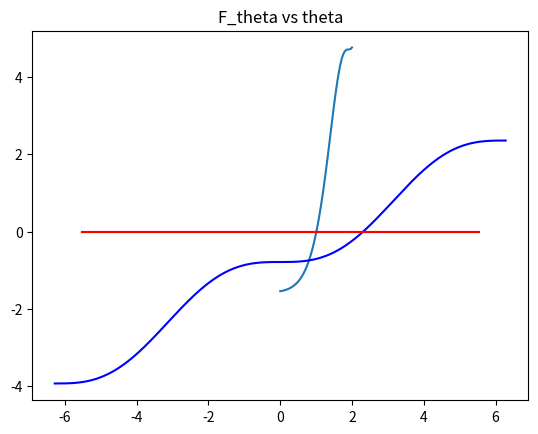
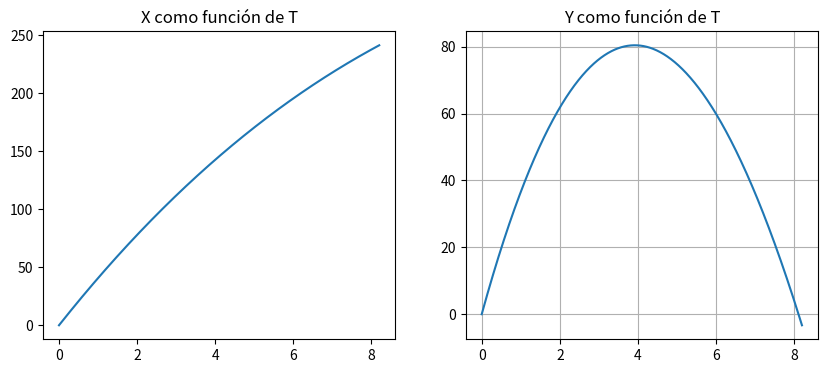
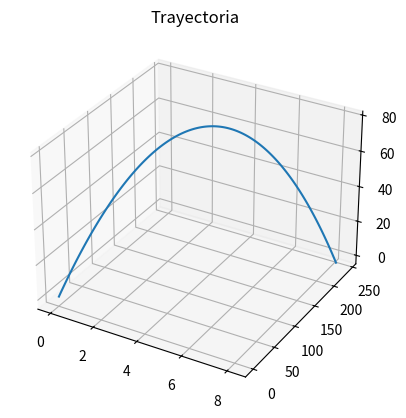
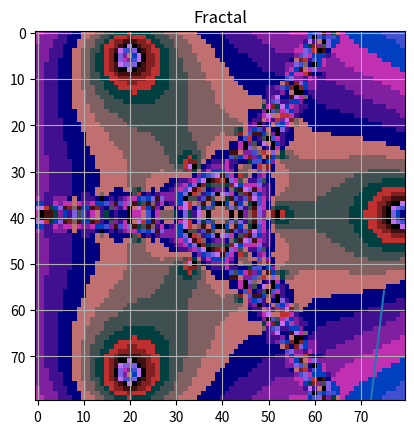

Source code (Python) for these figures, in order:
# -*- coding: utf-8 -*-
"""Lab06_ceros_funciones.ipynb

Automatically generated by Colaboratory.

Original file is located at
    https://colab.research.google.com/drive/1jtOo_OJpworuZN-O2Jy1hm3bWFZcuvfd

<a href="https://colab.research.google.com/github/hernansalinas/autogrades/blob/main/Laboratorios_Taller/Lab06_ceros_funciones.ipynb" target="_parent"><img src="https://colab.research.google.com/assets/colab-badge.svg" alt="Open In Colab"/></a>

# Codigo Markdown:
Los numeras a, b, c y d tiene que ver con escritura en código Markdown y comandos de latex: 

a. Escriba en pseudocódigo los pasos para aplicar el método de la bisección.

b. Realice la deducción del metodo de Newton-Rapshon, se recomienda escribir las ecuaciones en formato latex, para ello puede emplear las siguientes expresiones:

c. ¿Cuál es la diferencia del metodo de Newton-Rapson con respecto al de la secante?


d. Escriba en pseudocódigo los pasos para aplicar el método Punto Fijo.



Comentarios para escribir en latex

*   Entre simbolos \$ \$, puedes porner expresiones  puede poner expresiones, ejemplo:  $y = a_0 x^2 + b_1$  

*  Las funciones pueden ser definidas entre \\$,  poniendo un \\, antes de la funcion ejemplo: \\$ \\sinx \\$,   asi las funciones quedarian de esta manera : 

> $\sin x$, $\tan x$, $\sec x$, $\sqrt{a} $, $\frac{a}{b}, \frac{df}{dt}$

* Puedes generar tambien escribir ecuaciones con la instrucción:

  \\begin{equation} 

    \\sin x  
  
  \\end{equation}

Ejemplo:

  \begin{equation} 
    \frac{df}{dx} = \sin x  
  \end{equation}

a. Escriba en pseudocódigo los pasos para aplicar el método de la bisección.

###**Método De Bisección**
1. Definimos un intervalo [a,b] en el cual al evaluar la función halla un cambio de signo. Esto es: $f(a)<0$ y $f(b)>0$
2. Se encuentra el punto medio del intervalo $c = \frac{a+b}{2}$.
3. Se evalúa la función en el punto c y si el cambio de signo sigue estando dentro del intervalo, cambiamos el intervalo para que c sea el nuevo b. Es decir, el intervalo será [a,c].
4. Repetimos el proceso desde que se halla el punto medio hasta llegar al valor deseado.

b. Realice la deducción del metodo de Newton-Rapshon, se recomienda escribir las ecuaciones en formato latex, para ello puede emplear las siguientes expresiones:

###**Deducción Método Newton-Raphson**
1. Partimos de un valor inicial $x_0$ cercano al valor $\alpha$ que hace nula la función.
2. Aplicamos la fórmula recursiva
\begin{equation}
x_{n+1} = x_n - \frac{f(x_n)}{f'(x_n)}  \text{ con }n = 0,1,2,...
\end{equation}
3. Hacemos uso de la expansión en series de Taylor para f alrededor de $x_n$, así:
\begin{equation}
f(x) = f(x_n) + f'(x_n)(x-x_n) + \frac{f''(\beta)}{2}(x-x-n)^2 \text{ donde } \beta \text{ es un punto entre } x\text{ y }x_n 
\end{equation}
4. Si hacemos  $x =\alpha$ obtenemos
\begin{equation}
0 = f(\alpha) = f(x_n) + f'(x_n)(x-x_n) + \frac{f''(\beta)}{2}(x-x-n)^2
\end{equation}
5. Despejando $\alpha$ tenemos que: 
\begin{equation}
\alpha = x_n - \frac{f(x_n)}{f'(x_n)} - \frac{f''(\beta)}{2f'(x_n)}(\alpha-x_n)^2
\end{equation}

c. ¿Cuál es la diferencia del metodo de Newton-Rapson con respecto al de la secante?

###**Método De La Secante**
1. La diferencia recae en que no se necesita conocer la derivada de la función
2. Se empieza nuevamente con la expansión por series de Taylor de la función $f(x)$
3. Se toman dos puntos cercanos a una raíz de la función $x_n$ y $x_{n-1}$ mediante los cuales podemos aproximar la función por una recta secante que pasa por esos puntos, empleando una aproximación con la definición de la derivada.
Tenemos: 
\begin{equation}
f(x) \approx f(x_n) + \frac{f(x_n) - f(x_{n-1})}{x_n - x_{n-1}}(x - x_n)
\end{equation}
4. Si igualamos a cero y despejamos $x$, obtenemos:
\begin{equation}
x_{n+1} = x_n - \frac{f(x_n)(x- x_{n-1})}{(f(x_n) - f(x_{n-1}))}
\end{equation}

d. Escriba en pseudocódigo los pasos para aplicar el método Punto Fijo.

###**Método De Punto Fijo**

1. Definir una función $g(x) = x - f(x)$
2. Defiinir $g(x_0) = x_0 - f(x_0) = x_0$
3. Definir el punto $p_0$, evaluar $g(p_0)$
4. Calcular el intercepto con la línea recta $p_1 = g(p_0), (g(p_0),g(p_0)$
5. Ir al punto $p_1$
6. El siguiente punto es $p_1,(p_1,g(p_1)$
7. Comparar $p_1$ con $g(p_1)$, si las condiciones no se satisfacen, repetir desde el paso 2, pero no con $p_1$

#2. Ceros de funciones
*Encontrar* los ceros de $e^{x}-2= \cos(e^x-2)$ por diferentes metodos, bisection, newton-rapshon, punto fijo.
"""

from scipy import optimize
import sympy as sp
import numpy as np
#Definamos la función.
def funcion(x):
  return np.exp(x)-2 - np.cos(np.exp(x)-2)
#Procedamos a definir dos valores de a,b para la función.
a = -1
b = 2
#Apliquemos el método bisect
raizBiseccion = optimize.bisect(funcion,a,b)
print(f'La raíz de la función por bisección es:  {raizBiseccion}')

#Ahora hagamos el proceso mediante Newton.
def funcion1(x):
  return sp.exp(x)-2 - sp.cos(sp.exp(x)-2)
x = sp.symbols('x')
y1 = funcion1(x)
yprima1 = sp.diff(y1)
print(f'La derivada de la función es:')
yprima1

#Ahora vamos a transformar objeto de sympy a numpy.
funcionLambda1 =  sp.lambdify(x,yprima1,'numpy')
#Y aplicamos el método de Newton.
raizNewton1 = optimize.newton(funcion,1, fprime= funcionLambda1)
print(f'La raíz mediante el método de Newton es: {raizNewton1}')

#Ahora lo vamos a hacer mediante el método de Punto Fijo.
def gdex1(x):
  return x - funcion(x)
raizPuntoFijo1 = optimize.fixed_point(gdex1,0.9)
print(f'La raíz por punto Fijo es: {raizPuntoFijo1}')

import matplotlib.pyplot as plt
x = np.linspace(-0,2)
y = funcion(x)
plt.grid()
plt.plot(x,y)
plt.axhline(y=0, xmin=0.1, xmax=0.9, color='red');

"""#3. Partícula en reposo
Una particula parte del reposo sobre un plano inclinado uniforme, cuyo ángulo 
$\theta$ cambia con una rapidez constante de : 

\begin{equation}
\frac{\mathrm{d}\theta}{\mathrm{d} t} = \omega < 0
\end{equation}

Al final de t segundos, la posición del objeto esta dada por: 


\begin{equation}
x(t) = -\frac{g}{2\omega^2} \left( \frac{e^{\omega t}-e^{-\omega t}}{2}-\sin\omega t\right) 
\end{equation}

Suponga que la particula se desplazo 0.51m en 1s. Encuentre, con exactitud de $10^{-5}$ la rapidez $\omega$ con que cambia $\theta$. Supoga $g=9.76$m/s

 
"""

#Definamos la función con los valores ya preestablecidos.
def funcionDeX(omega,tiempo=1,g=9.8):
  return (-g/(2*omega**2))*(((np.exp(omega*tiempo)-np.exp(-omega*tiempo))/2)- (np.sin(omega*tiempo)))

#Dejemos la expresión igualada a cero.
funcion = lambda omega: funcionDeX(omega)- 0.51
raiz = optimize.bisect(funcion,-1,-0.00001)
print(f'La rapidez omega es: {raiz}')

"""#3.  Area 
Hallar el área de un segmento circular cuya area sea igual a una cuarta parte del área del circulo. Para la solución se sugiere lo siguiente:

a) Encontrar la ecuacion trascendental.

b) Con la ecuación anterior, definir una funcion $f(\theta)=0$. Emplee la funcion labmda de python.

c) Construir una data frame de pandas con la columna "theta" con 1000 registros(filas) entre $[-2\pi, 2\pi]$. Sugerencia, para construir el data frame emplee la función linspace como sigue : np.linspace(-2*np.pi, 2*np.pi, 1000 )

d) Construir una segunda columna titulada "F_theta" con los registros f(theta)

f) Realice un gráfico de  "F_theta" vs "theta". Identifique el intervalo de la raiz.

Estime el valor del ángulo empleando los siguientes metodos(Emplee  la documentacion):

g) [Bisección](https://docs.scipy.org/doc/scipy/reference/generated/scipy.optimize.bisect.html)

h) [Newton-Rapshon](https://docs.scipy.org/doc/scipy/reference/generated/scipy.optimize.newton.html)

i) [Secante](https://docs.scipy.org/doc/scipy/reference/generated/scipy.optimize.newton.html) 

j) [Punto Fijo](https://docs.scipy.org/doc/scipy/reference/generated/scipy.optimize.fixed_point.html)

a) Encontrar la ecuacion trascendental.\
El área del segmento circular es:

\begin{equation}
  \frac{R^2}{2} ( \theta-\sin(\theta))
\end{equation}

El cuarto del área de un círculo es:
\begin{equation}
 \frac{1}{4}\pi R^2
\end{equation} \
La función trascendental es:
\begin{equation}
 \frac{1}{2} ( \theta-\sin(\theta)) = \frac{1}{4}\pi
\end{equation} \

b) Con la ecuación anterior, definir una funcion $f(\theta)=0$. Emplee la funcion labmda de python
"""

funcion = lambda theta: ((1/2)*(theta-np.sin(theta))) - ((1/4)*np.pi)

"""c) Construir una data frame de pandas con la columna "theta" con 1000 registros(filas) entre  [−2π,2π] . Sugerencia, para construir el data frame emplee la función linspace como sigue : np.linspace(-2np.pi, 2np.pi, 1000 )"""

import pandas as pd
df = pd.DataFrame()
df['Theta'] = np.linspace(-2*np.pi,2*np.pi,1000)

"""d) Construir una segunda columna titulada "F_theta" con los registros f(theta)"""

df['F_theta'] = funcion(df['Theta'])
df

"""f) Realice un gráfico de  "F_theta" vs "theta". Identifique el intervalo de la raiz."""

import matplotlib.pyplot as plt
plt.plot(df['Theta'], df['F_theta'],'blue');
plt.title('F_theta vs theta');
plt.grid()
plt.axhline(y=0, xmin=0.1, xmax=0.9, color='red');
print('El intervalo de la raíz es cercano a: 2 y 3')

"""Estime el valor del ángulo empleando los siguientes metodos\
g) Bisección
"""

a = 2
b = 3
raiz = optimize.bisect(funcion,a,b)
print(f'La raíz de la función por bisección es:  {raiz}')

"""h) Newton"""

import sympy as sp
funcion1 = lambda theta: ((1/2)*(theta-sp.sin(theta))) - ((1/4)*sp.pi)
theta = sp.symbols('theta')
y1 = funcion1(theta)
yprima1 = sp.diff(y1)
print(f'La derivada de la función es:')
yprima1

#Ahora vamos a transformar objeto de sympy a numpy.
funcionLambda1 =  sp.lambdify(theta,yprima1,'numpy')
#Y aplicamos el método de Newton.
raizNewton1 = optimize.newton(funcion,1, fprime= funcionLambda1)
print(f'La raíz mediante el método de Newton es: {raizNewton1}')

"""i) Secante"""

#Hacemos uso del mismo método pero sin darle como parámetro la derivada
raizSecante = optimize.newton(funcion,1)
print(f'La raíz mediante el método de la secante es: {raizSecante}')

"""j) Punto Fijo."""

gdex2 = lambda tetha: tetha - funcion(tetha)
raizPuntoFijo2 = optimize.fixed_point(gdex2,2.3)
print(f'La raíz mediante punto fijo es: {raizPuntoFijo2}')

"""# 3. Movimiento de proyectiles en presencia de viento.

Supongamos que un proyectil es lanzado desde el origen con una rapidez $v=vo( \cos \theta , \sin \theta $. Supongamos además que el efecto del viento sobre el proyectil es el de una fuerza proporcional a la velocidad relativa entre el viento y el proyectil. Teniendo presente que si u es la velocidad del viento y $\alpha$ el ángulo que hace dirección de esta velocidad con el eje x, se puede entrontrar las siguientes ecuaciones diferenciales, asociada al estado de movimiento del [proyectil](https://iopscience.iop.org/article/10.1088/0143-0807/36/2/025016/meta):


\begin{equation}
m\frac{dv_x}{dt} = -mb(v_x-u\cos \alpha )
\end{equation}

\begin{equation}
m\frac{dv_y}{dt} = -mg-mb(v_x-u\sin \alpha ),
\end{equation}

donde b es el párametro de rozamiento. La soluciones a las ecuaciones anteriores vienen dadas por:

Posición en x
\begin{equation}
x=(u\cos \alpha) t + \frac{1}{b} (v_0\cos \theta_0 -u \cos\alpha)(1-\mathrm{exp}(-bt))
\end{equation}

Posicion en y 
\begin{equation}
y= \frac{1}{b}\left(\frac{g}{b}+v_0 \sin \theta_0 -u\sin\alpha \right)(1-\mathrm{exp}(-bt))-\left( \frac{g}{b}-u\sin\alpha\right)t
\end{equation}

Ver imagen:  http://www.sc.ehu.es/sbweb/fisica3/fluidos/viento/parabolico.html

###0. Establezca las siguietnes condiciones inciales.
"""

#Parámetros iniciales

v0 = 60 #Velocidad en m/s
alpha = np.pi #Angulo del viento
theta = np.deg2rad(45) #Angulo de lanzamiento
u = v0/2             #rapidez del viento
b = 0.05             #Parametro de friccion 
g = 9.8                #Aceleracion de la gravedad m/s2

Params = (alpha, v0, b, u,g)  #Parametros en tupla.

"""###1. Defina dos funciones, una para x y otra para y.

Posición en x
\begin{equation}
x=(u\cos \alpha) t + \frac{1}{b} (v_0\cos \theta_0 -u \cos\alpha)(1-\mathrm{exp}(-bt))
\end{equation}

Posicion en y 
\begin{equation}
y= \frac{1}{b}\left(\frac{g}{b}+v_0 \sin \theta_0 -u\sin\alpha \right)(1-\mathrm{exp}(-bt))-\left( \frac{g}{b}-u\sin\alpha\right)t
\end{equation}
"""

# Posicion en x
def pos_x(t, theta, alpha = np.pi, v0=60, b=0.05, u = v0/2,g=9.8):
  return (u*np.cos(alpha))*t + (1/b)*(v0*np.cos(theta) - u*np.cos(alpha))*(1-np.exp(-b*t))

# Posicion en y
def pos_y(t, theta, alpha = np.pi, v0=60, b=0.05, u = v0/2,g=9.8):
  y = (1/b)*((g/b) + v0*np.sin(theta)- u*np.sin(alpha))*(1- np.exp(-b*t)) - ((g/b)-u*np.sin(alpha))*t
  return y

"""2. Construya un diccionario con las claves "X", "Y", "Tiempo"
"""

diccionario = {'X':[],'Y':[],'Tiempo':[]}
diccionario

"""3. Con el diccionario construya un data frame de pandas llamado df con los nombres de columnas "X", "Y", "Tiempo"  https://pandas.pydata.org/docs/reference/api/pandas.DataFrame.from_dict.html. Defina 1000 regitros para el intervalo de tiempo elegido."""

diccionario = {'X':[],'Y':[],'Tiempo':[]}
diccionario
df = pd.DataFrame(diccionario)
df['Tiempo'] = np.linspace(0,8.2,1000)
theta = np.deg2rad(45)
df['X'] = df['Tiempo'].apply(lambda tiempo: pos_x(tiempo,theta))
df['Y'] = df['Tiempo'].apply(lambda tiempo: pos_y(tiempo,theta))
df

"""4. Realice un gráfico de x como función del tiempo, de y como función del tiempo y la trayectoria de la partícula (df["X"], df["tiempo"], df["Y"])."""

import matplotlib.pyplot as plt
#Primero vamos a graficar a x y y como función del tiempo
fig, axs = plt.subplots(1, 2, figsize=(10, 4))
axs[0].plot(df['Tiempo'],df['X'])
axs[0].set_title('X como función de T')
axs[1].plot(df['Tiempo'], df['Y'])
axs[1].set_title('Y como función de T')
plt.grid();

#Código tomado de: https://pythondiario.com/2018/08/graficos-en-tercera-dimension-3d-con.html
# Modulos con los que trabajaremos
from mpl_toolkits.mplot3d import axes3d
import matplotlib.pyplot as plt
import numpy as np

# Creamos la figura
fig = plt.figure()

# Agrrgamos un plano 3D
ax1 = fig.add_subplot(111,projection='3d')

# Datos en array bi-dimensional
x = np.array([df['X']])
y = np.array([df['Y']])
t = np.array([df['Tiempo']])

# plot_wireframe nos permite agregar los datos x, y, z. Por ello 3D
# Es necesario que los datos esten contenidos en un array bi-dimensional
ax1.plot_wireframe(t, x, y)
# Mostramos el gráfico
plt.title('Trayectoria')
plt.show();

"""
5. Determine el alcance máximo de la partícula, para ello tome  la solucion teórica con $y=0$, solucione numéricamente la ecuación para t y remplace este valor en la ecuación para x. Resuelvalo para $\theta=45^{o}$.  """

#Encontremos el punto para el cual y = 0.
a = 8
b = 8.2
raiz = optimize.bisect(pos_y,a,b,args=(theta))
print(f'Y se hace cero en: {raiz}')
#Resolvamos la función en X.
alcanceMaximo = pos_x(raiz, theta)
print(f'El alcance máximo de la partícula es: {alcanceMaximo}')

"""6. Construya una  grafica del alcance máximo R como función de $\theta$, varie $\theta$  entre 10 y 80 grados cada 5 grados."""

angulos = np.array((range(10,80,5)))
angulos = np.deg2rad(angulos)
raices = []
raices.append(optimize.bisect(pos_y,2,3,args=(angulos[0])))                 
raices.append(optimize.bisect(pos_y,3,4,args=(angulos[1])))                 
raices.append(optimize.bisect(pos_y,4,5,args=(angulos[2])))      
raices.append(optimize.bisect(pos_y,4,5,args=(angulos[3])))
raices.append(optimize.bisect(pos_y,5,6,args=(angulos[4])))
raices.append(optimize.bisect(pos_y,6,7,args=(angulos[5])))
raices.append(optimize.bisect(pos_y,7,8,args=(angulos[6])))
raices.append(optimize.bisect(pos_y,8,9,args=(angulos[7])))
raices.append(optimize.bisect(pos_y,8,9,args=(angulos[8])))
raices.append(optimize.bisect(pos_y,9,10,args=(angulos[9])))
raices.append(optimize.bisect(pos_y,9,10,args=(angulos[10])))
raices.append(optimize.bisect(pos_y,10,11,args=(angulos[11])))
raices.append(optimize.bisect(pos_y,10,11,args=(angulos[12])))
raices.append(optimize.bisect(pos_y,10,11,args=(angulos[13])))
raices = np.array(raices)
alcancesMaximos = pos_x(raices, angulos)

angulosDecimales = np.rad2deg(angulos)
plt.plot(angulosDecimales,alcancesMaximos)
plt.title(f'Alcance máximo en función del ángulo ')
plt.grid();

"""
# 4. Construir un fractal empleando el metodo de Newton-Raphson, 
(Reproducir código y entender)
\begin{equation}
z_{n+1} = z_n -a \frac{f(z)}{f'(z)} 
\end{equation}



\begin{equation}
f'(z) = \frac{ f(z+h)+f(z) }{h}
\end{equation}"""

import numpy as np
import matplotlib.pylab as plt
from PIL import Image

Npx_X = 80 #Numero de pixeles en x
Npx_Y = 80 #Numero de pixeles en y

image = Image.new("RGB", (Npx_X, Npx_Y)) #Creacion de la imagen inicial

npx = np.arange(0, Npx_X)
npy = np.arange(0, Npx_Y)

xmin = -1
xmax = 1
ymin = -1
ymax = 1
#Transformación al plano complejo en un rectangulo (xmin, xmax), (ymin, ymax)
zx = npx * (xmax - xmin) / (Npx_X - 1)   + xmin
zy = npy * (ymax-ymin) / (Npx_Y - 1) + ymin

#Definicion  la funcion y las derivada 
def f(z): 
  return z**3 - 1

def fp(z): 
  return 3*z**2

h = 1E-4
def fpn(z, h): 
  return (f(z+h)-f(z))/h
  

a = 0.2
Niteraciones = 120
eps = 1E-8

x = - 1
for zx_ in zx:
  x = x + 1 
  y = -1
  for zy_ in zy: 
      y = y + 1
      Z_0 = complex(zx_, zy_)
    
      for i in range(0, Niteraciones): 
        Z = Z_0 - a * f(Z_0)/fp(Z_0)
        if( abs(Z-Z_0)<= eps):
          break           
        Z_0 = Z
      #print(i)
      #print(i)
      r, g, b = i % 4 *64 , i % 8 *16, i% 16* 16      
      image.putpixel((x,y), (r,g,b) )
plt.title('Fractal')
plt.imshow(image);
#plt.xlim(400, 600)
#plt.ylim(400, 523)
